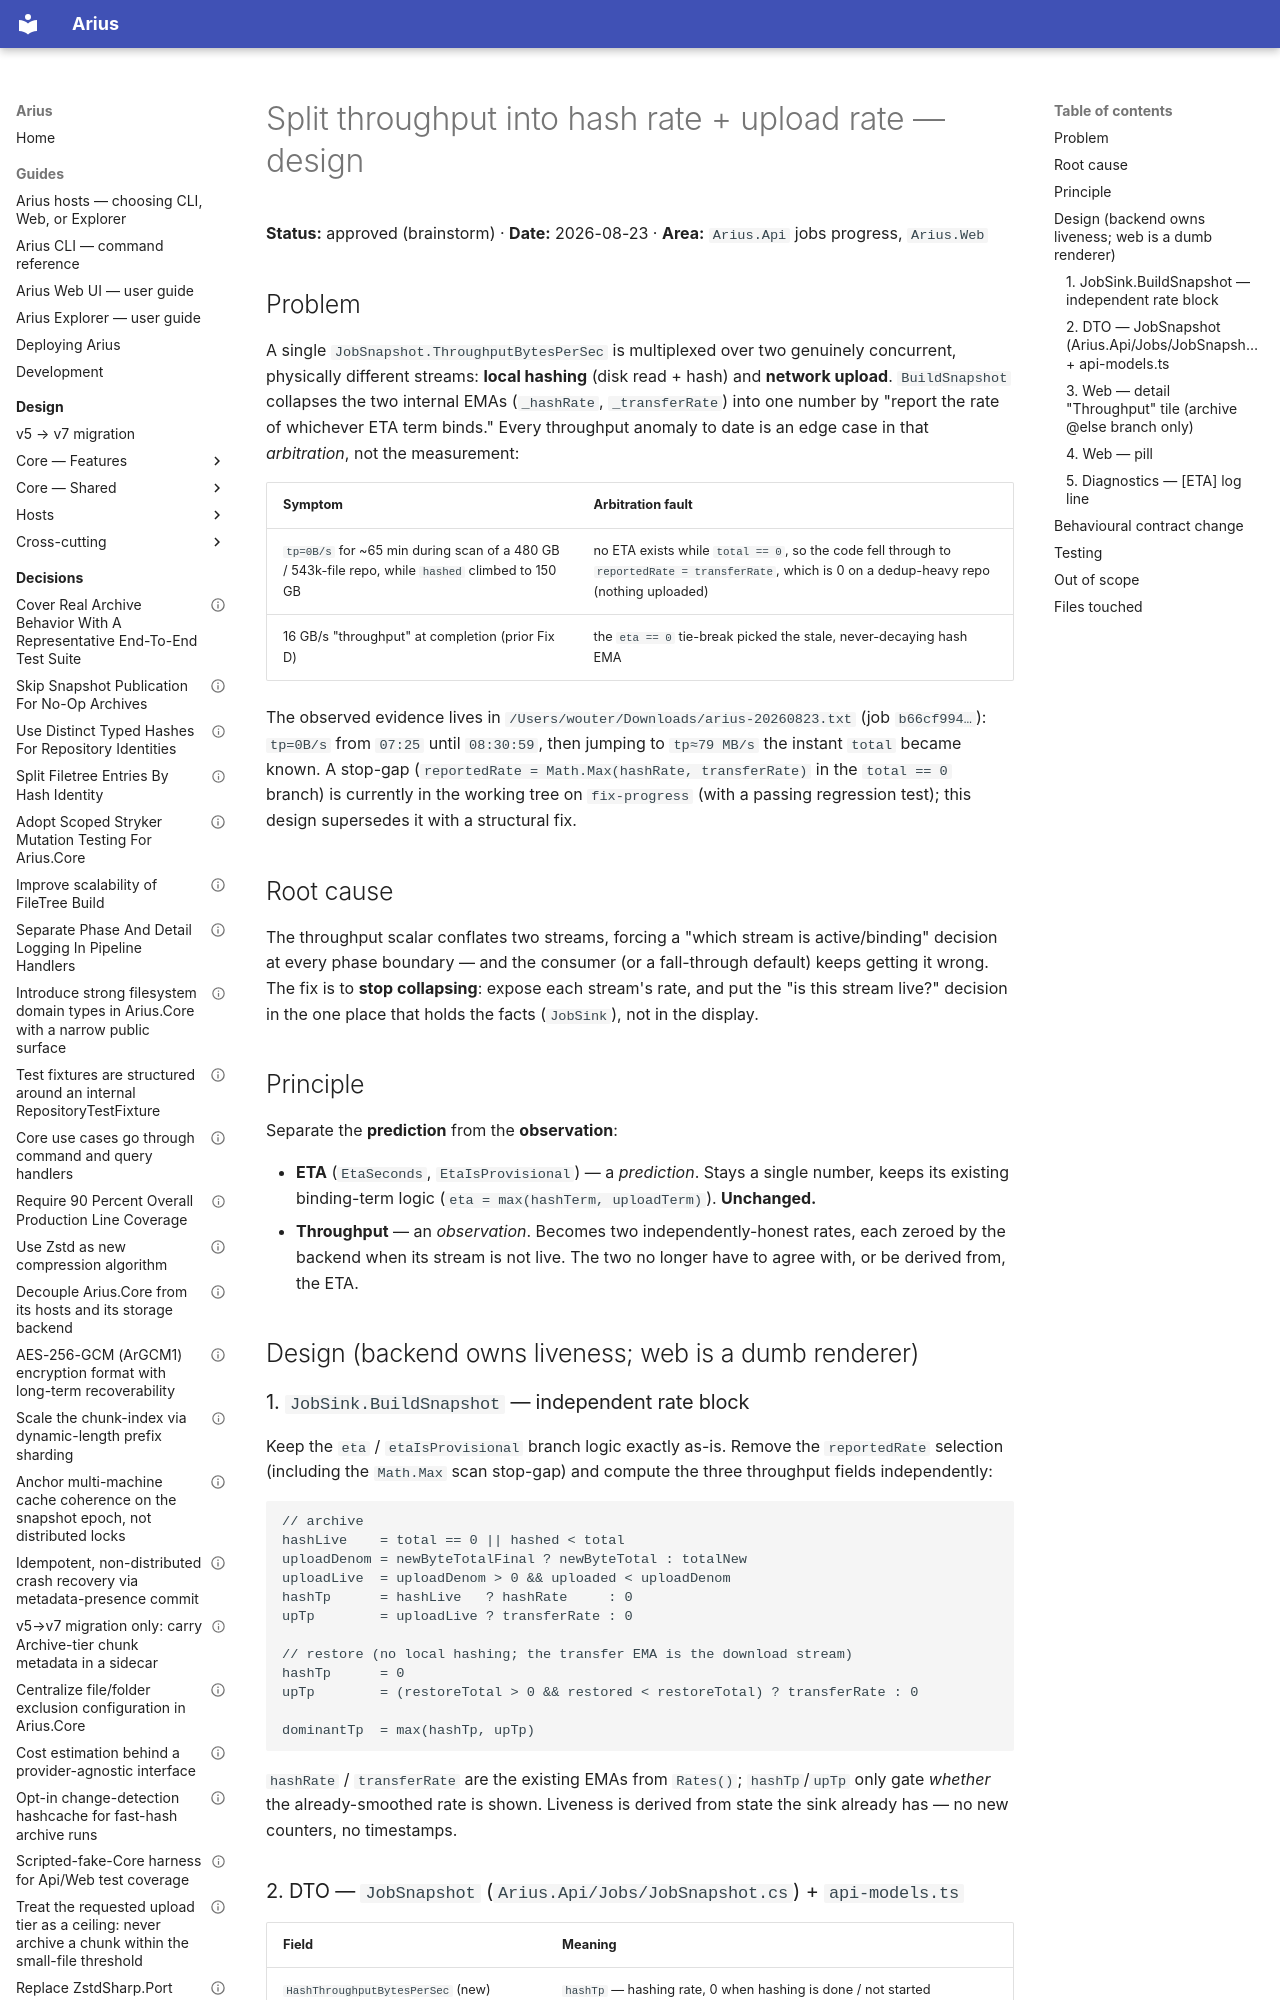

repository: woutervanranst/Arius7 · page: history/superpowers/2026-08-23-split-throughput-design/index.html · generator: mkdocs

# Split throughput into hash rate + upload rate — design

**Status:** approved (brainstorm) · **Date:** 2026-08-23 · **Area:** `Arius.Api` jobs progress, `Arius.Web`

## Problem

A single `JobSnapshot.ThroughputBytesPerSec` is multiplexed over two genuinely concurrent, physically
different streams: **local hashing** (disk read + hash) and **network upload**. `BuildSnapshot` collapses
the two internal EMAs (`_hashRate`, `_transferRate`) into one number by "report the rate of whichever ETA
term binds." Every throughput anomaly to date is an edge case in that *arbitration*, not the measurement:

| Symptom | Arbitration fault |
|---|---|
| `tp=0B/s` for ~65 min during scan of a 480 GB / 543k-file repo, while `hashed` climbed to 150 GB | no ETA exists while `total == 0`, so the code fell through to `reportedRate = transferRate`, which is 0 on a dedup-heavy repo (nothing uploaded) |
| 16 GB/s "throughput" at completion (prior Fix D) | the `eta == 0` tie-break picked the stale, never-decaying hash EMA |

The observed evidence lives in `/Users/wouter/Downloads/arius-20260823.txt` (job
`b66cf994…`): `tp=0B/s` from `07:25` until `08:30:59`, then jumping to `tp≈79 MB/s` the instant `total`
became known. A stop-gap (`reportedRate = Math.Max(hashRate, transferRate)` in the `total == 0` branch)
is currently in the working tree on `fix-progress` (with a passing regression test); this design
supersedes it with a structural fix.

## Root cause

The throughput scalar conflates two streams, forcing a "which stream is active/binding" decision at every
phase boundary — and the consumer (or a fall-through default) keeps getting it wrong. The fix is to **stop
collapsing**: expose each stream's rate, and put the "is this stream live?" decision in the one place that
holds the facts (`JobSink`), not in the display.

## Principle

Separate the **prediction** from the **observation**:

- **ETA** (`EtaSeconds`, `EtaIsProvisional`) — a *prediction*. Stays a single number, keeps its existing
  binding-term logic (`eta = max(hashTerm, uploadTerm)`). **Unchanged.**
- **Throughput** — an *observation*. Becomes two independently-honest rates, each zeroed by the backend
  when its stream is not live. The two no longer have to agree with, or be derived from, the ETA.

## Design (backend owns liveness; web is a dumb renderer)

### 1. `JobSink.BuildSnapshot` — independent rate block

Keep the `eta` / `etaIsProvisional` branch logic exactly as-is. Remove the `reportedRate` selection
(including the `Math.Max` scan stop-gap) and compute the three throughput fields independently:

```
// archive
hashLive    = total == 0 || hashed < total
uploadDenom = newByteTotalFinal ? newByteTotal : totalNew
uploadLive  = uploadDenom > 0 && uploaded < uploadDenom
hashTp      = hashLive   ? hashRate     : 0
upTp        = uploadLive ? transferRate : 0

// restore (no local hashing; the transfer EMA is the download stream)
hashTp      = 0
upTp        = (restoreTotal > 0 && restored < restoreTotal) ? transferRate : 0

dominantTp  = max(hashTp, upTp)
```

`hashRate` / `transferRate` are the existing EMAs from `Rates()`; `hashTp`/`upTp` only gate *whether* the
already-smoothed rate is shown. Liveness is derived from state the sink already has — no new counters, no
timestamps.
